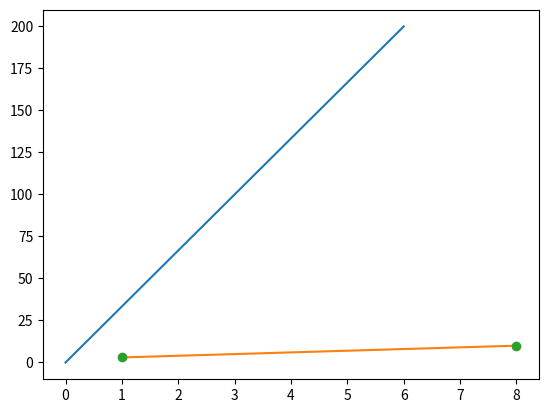

Source code (Python):
import matplotlib.pyplot as plt
import numpy as np

xpoints = np.array([0,6])
ypoints = np.array([0,200])
plt.plot(xpoints,ypoints)
plt.show()

#another one
import matplotlib.pyplot as plt
import numpy as np
x = np.array([1,8])
y = np.array([3,10])
plt.plot(x,y)
plt.show()

#Another one

import matplotlib.pyplot as plt
import numpy as np
x = np.array([1,8])
y = np.array([3,10])
plt.plot(x,y,'o')
plt.show()